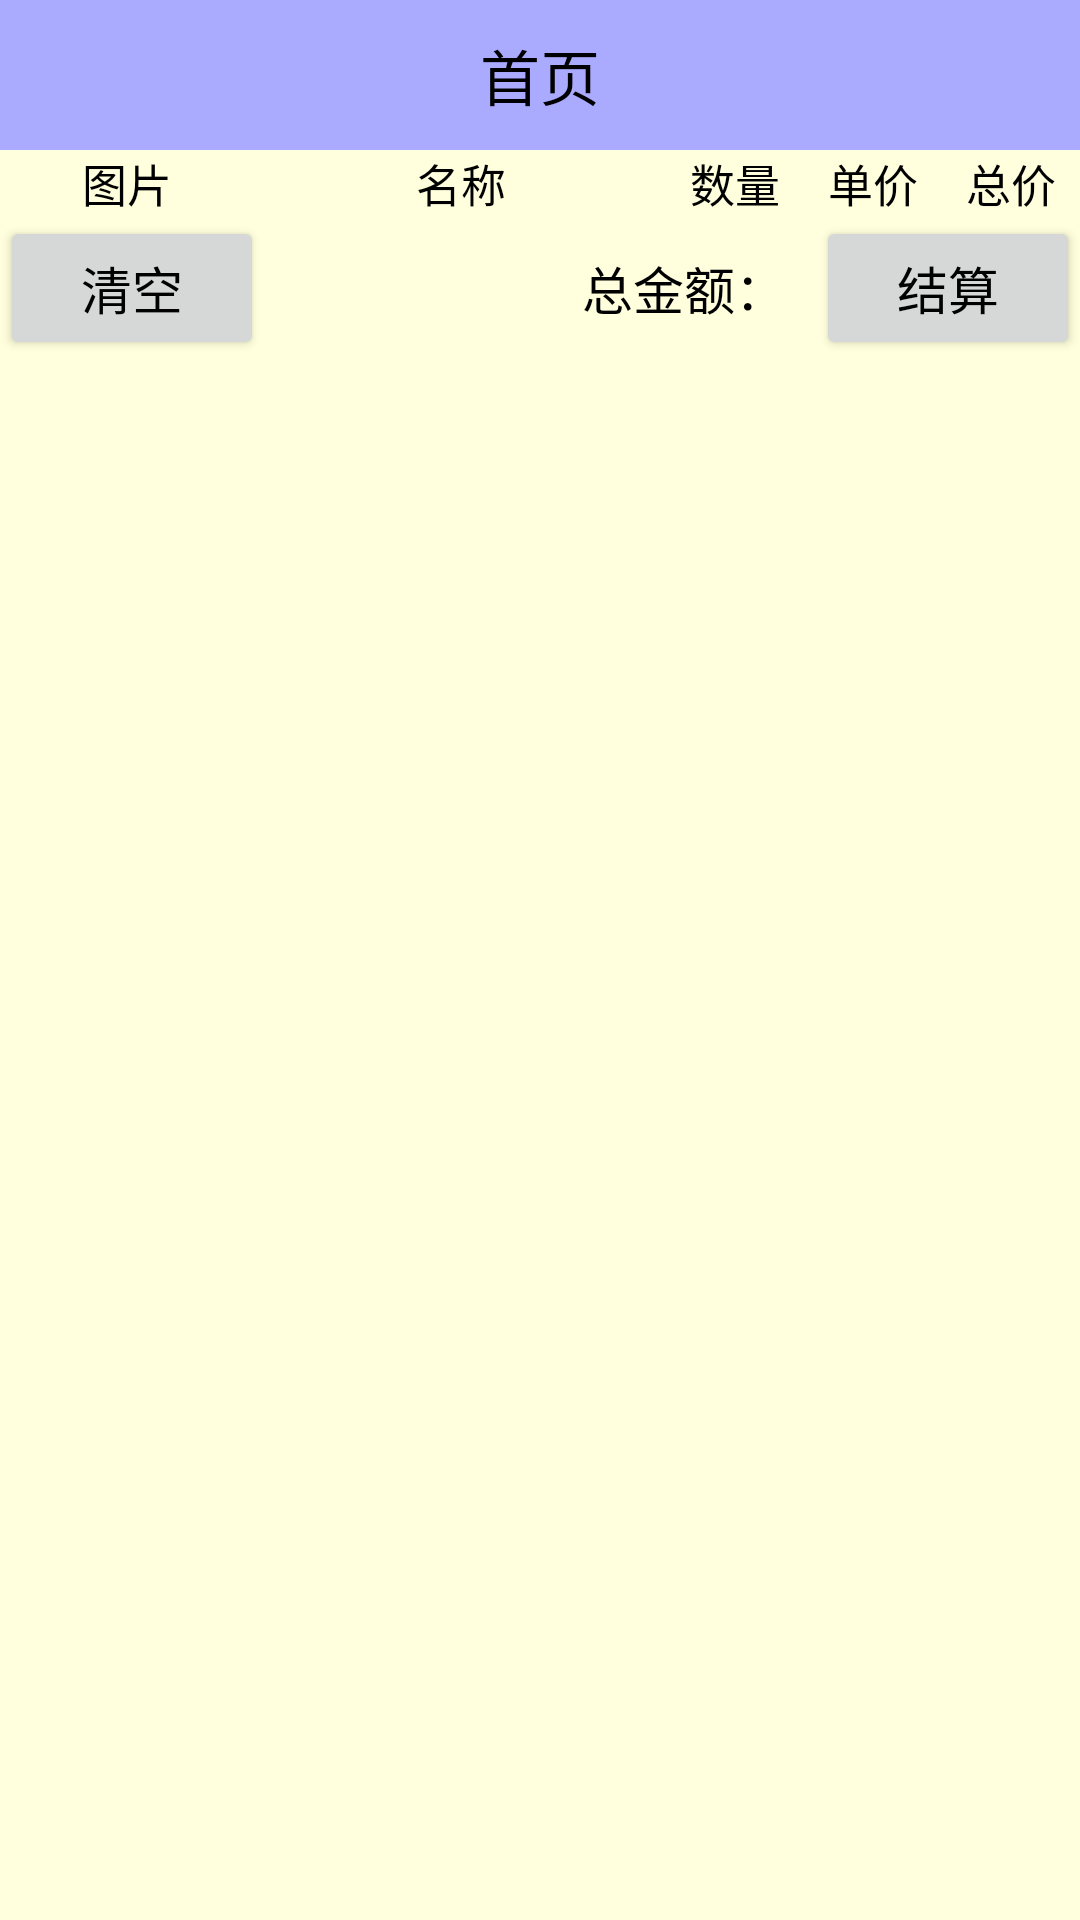

Write the Android layout XML for this screen, with the resource values it uses.
<!-- AndroidManifest.xml: application theme Theme.InternetProjectPractice -->
<!-- res/layout/activity_shopping_cart.xml -->
<LinearLayout xmlns:android="http://schemas.android.com/apk/res/android"
    xmlns:tools="http://schemas.android.com/tools"
    android:layout_width="match_parent"
    android:layout_height="match_parent"
    android:background="@color/orange"
    android:orientation="vertical">

    <include layout="@layout/title_shopping" />

    <ScrollView
        android:layout_width="match_parent"
        android:layout_height="wrap_content">

        <RelativeLayout
            android:layout_width="match_parent"
            android:layout_height="wrap_content">

            <LinearLayout
                android:id="@+id/ll_content"
                android:layout_width="match_parent"
                android:layout_height="wrap_content"
                android:orientation="vertical"
                android:visibility="visible">

                <LinearLayout
                    android:layout_width="match_parent"
                    android:layout_height="wrap_content"
                    android:orientation="horizontal">

                    <TextView
                        android:layout_width="85dp"
                        android:layout_height="wrap_content"
                        android:gravity="center"
                        android:text="图片"
                        android:textColor="@color/black"
                        android:textSize="15sp" />

                    <TextView
                        android:layout_width="0dp"
                        android:layout_height="wrap_content"
                        android:layout_weight="3"
                        android:gravity="center"
                        android:text="名称"
                        android:textColor="@color/black"
                        android:textSize="15sp" />

                    <TextView
                        android:layout_width="0dp"
                        android:layout_height="wrap_content"
                        android:layout_weight="1"
                        android:gravity="center"
                        android:text="数量"
                        android:textColor="@color/black"
                        android:textSize="15sp" />

                    <TextView
                        android:layout_width="0dp"
                        android:layout_height="wrap_content"
                        android:layout_weight="1"
                        android:gravity="center"
                        android:text="单价"
                        android:textColor="@color/black"
                        android:textSize="15sp" />

                    <TextView
                        android:layout_width="0dp"
                        android:layout_height="wrap_content"
                        android:layout_weight="1"
                        android:gravity="center"
                        android:text="总价"
                        android:textColor="@color/black"
                        android:textSize="15sp" />

                </LinearLayout>

                <ListView
                    android:id="@+id/ll_cart"
                    android:layout_width="match_parent"
                    android:layout_height="wrap_content"
                    android:orientation="vertical" />

                <LinearLayout
                    android:layout_width="match_parent"
                    android:layout_height="wrap_content"
                    android:orientation="horizontal"
                    android:padding="0dp">

                    <Button
                        android:id="@+id/btn_clear"
                        android:layout_width="wrap_content"
                        android:layout_height="wrap_content"
                        android:gravity="center"
                        android:text="清空"
                        android:textColor="@color/black"
                        android:textSize="17sp" />

                    <TextView
                        android:layout_width="0dp"
                        android:layout_height="wrap_content"
                        android:layout_weight="1"
                        android:gravity="center|right"
                        android:text="总金额："
                        android:textColor="@color/black"
                        android:textSize="17sp" />

                    <TextView
                        android:id="@+id/tv_total_price"
                        android:layout_width="wrap_content"
                        android:layout_height="wrap_content"
                        android:layout_marginRight="10dp"
                        android:gravity="center|left"
                        android:textColor="@color/red"
                        android:textSize="25sp" />

                    <Button
                        android:id="@+id/btn_settle"
                        android:layout_width="wrap_content"
                        android:layout_height="wrap_content"
                        android:gravity="center"
                        android:text="结算"
                        android:textColor="@color/black"
                        android:textSize="17sp" />
                </LinearLayout>

            </LinearLayout>

            <LinearLayout
                android:id="@+id/ll_empty"
                android:layout_width="match_parent"
                android:layout_height="wrap_content"
                android:orientation="vertical"
                android:visibility="gone"
                tools:visibility="visible">

                <TextView
                    android:layout_width="match_parent"
                    android:layout_height="wrap_content"
                    android:layout_marginTop="100dp"
                    android:layout_marginBottom="100dp"
                    android:gravity="center"
                    android:text="哎呀，购物车空空如也，快去选购商品吧"
                    android:textColor="@color/black"
                    android:textSize="17sp" />

                <Button
                    android:id="@+id/btn_shopping_channel"
                    android:layout_width="match_parent"
                    android:layout_height="wrap_content"
                    android:gravity="center"
                    android:text="逛逛手机商场"
                    android:textColor="@color/black"
                    android:textSize="17sp" />
            </LinearLayout>
        </RelativeLayout>
    </ScrollView>

</LinearLayout>
<!-- res/layout/title_shopping.xml (included above) -->
<RelativeLayout xmlns:android="http://schemas.android.com/apk/res/android"
    android:layout_width="match_parent"
    android:layout_height="50dp"
    xmlns:tools="http://schemas.android.com/tools"
    android:background="#aaaaff">

    <ImageView
        android:id="@+id/iv_back"
        android:layout_width="50dp"
        android:layout_height="match_parent"
        android:layout_alignParentLeft="true"
        android:padding="10dp"
        android:scaleType="fitCenter"
        android:src="@drawable/ic_back" />

    <TextView
        android:id="@+id/tv_title"
        android:layout_width="wrap_content"
        android:layout_height="match_parent"
        android:layout_centerInParent="true"
        android:gravity="center"
        android:textColor="@color/black"
        android:textSize="20sp"
        tools:text="首页" />

    <ImageView
        android:id="@+id/iv_cart"
        android:layout_width="50dp"
        android:layout_height="match_parent"
        android:layout_alignParentRight="true"
        android:scaleType="fitCenter"
        android:visibility="gone"
        android:src="@drawable/cart" />

    <TextView
        android:id="@+id/tv_count"
        android:layout_width="20dp"
        android:layout_height="20dp"
        android:layout_alignParentTop="true"
        android:layout_toRightOf="@+id/iv_cart"
        android:layout_marginLeft="-20dp"
        android:gravity="center"
        android:background="@drawable/shape_oval_red"
        android:text="0"
        android:visibility="gone"
        android:textColor="@color/white"
        android:textSize="15sp" />

</RelativeLayout>
<!-- resources referenced by this layout -->
<resources>
  <color name="black">#FF000000</color>
  <color name="orange">#FFFFffdd</color>
  <color name="red">#FFFF0000</color>
  <color name="white">#FFFFFFFF</color>
  <!-- drawable shape_oval_red (drawable) -->
  <?xml version="1.0" encoding="utf-8"?>
  <shape
      xmlns:android="http://schemas.android.com/apk/res/android"
      android:shape="oval">
  
      <solid android:color="#ff6666" />
  </shape>
  <style name="Theme.InternetProjectPractice" parent="Base.Theme.InternetProjectPractice" />
  <style name="Base.Theme.InternetProjectPractice" parent="Theme.MaterialComponents.DayNight.DarkActionBar.Bridge">
          
          
      </style>
</resources>
